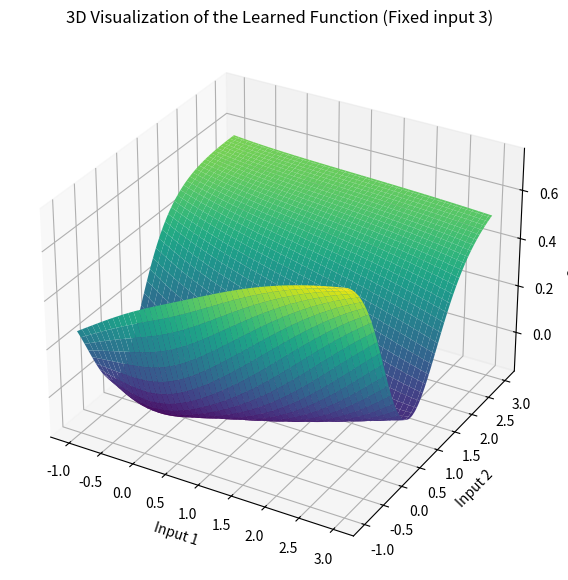

Write Python code to recreate this figure.
import numpy as np
import matplotlib.pyplot as plt

# Assuming the weights are ordered such that each neuron's weights come sequentially,
# and the last weight for each neuron is the bias for that neuron.
# The given network has 3 input neurons, 4 neurons in each hidden layer, and 1 output neuron.
# Same network used in the example_usage.sml file

# Given weights and biases (assuming the last in each segment is a bias)
params = [
    0.751422278895, 0.992276309544, -0.370254443802, -0.41576721662,
    -0.270355879413, 0.95756719395, -0.334038998793, 0.969248052327,
    -0.366431430154, -0.239892987989, 0.865229332423, 0.954567012953,
    0.885822632415, -0.333025273147, 0.93616865497, -0.330658671224,
    -0.252887616715, 0.853033055712, -0.220978853104, 0.968214216579, 0.903943885408,
    0.825726986182, -0.308093341405, 0.316282346418, -0.940841996916, -0.452774706779,
    -0.636337264886, 0.671651747534, -0.898467136639, -0.771418594937, 0.452763913498,
    -0.386062284379, 0.694204146805, -0.316922982361, 0.880958069115, 0.832613181878,
    -0.528983509507, 0.907268250811, 1.3867600867, -0.464189662002, 0.737743255704
]

# Reshape parameters into weight matrices and bias vectors for each layer
# Input to hidden layer 1
W1 = np.array(params[0:12]).reshape(4, 3)
b1 = np.array(params[12:16]).reshape(4, 1)

# Hidden layer 1 to hidden layer 2
W2 = np.array(params[16:32]).reshape(4, 4)
b2 = np.array(params[32:36]).reshape(4, 1)

# Hidden layer 2 to output layer
W3 = np.array(params[36:40]).reshape(1, 4)
b3 = np.array(params[40]).reshape(1, 1)

# Activation function
def tanh(x):
    return np.tanh(x)


# Adjust the forward pass to properly handle the input for 3D plotting
def forward_pass_3d(X, Y):
    Z = np.zeros(X.shape)
    for i in range(X.shape[0]):
        for j in range(X.shape[1]):
            input_vector = np.array([[X[i, j]], [Y[i, j]], [0.0]])  # Third input fixed at 0
            H1 = tanh(np.dot(W1, input_vector) + b1)
            H2 = tanh(np.dot(W2, H1) + b2)
            Z[i, j] = tanh(np.dot(W3, H2) + b3)
    return Z

input_range = np.linspace(-1, 3, 100)
X, Y = np.meshgrid(input_range, input_range)
Z = np.zeros(X.shape)

# Use the function to compute the output Z for the 3D plot
Z = forward_pass_3d(X, Y)

# Create the 3D plot
fig = plt.figure(figsize=(10, 7))
ax = fig.add_subplot(111, projection='3d')

# Plot the surface
surf = ax.plot_surface(X, Y, Z, cmap='viridis', edgecolor='none')

# Set labels
ax.set_xlabel('Input 1')
ax.set_ylabel('Input 2')
ax.set_zlabel('Output')

# Title and color bar
plt.title('3D Visualization of the Learned Function (Fixed input 3)')


# Show plot
plt.show()
